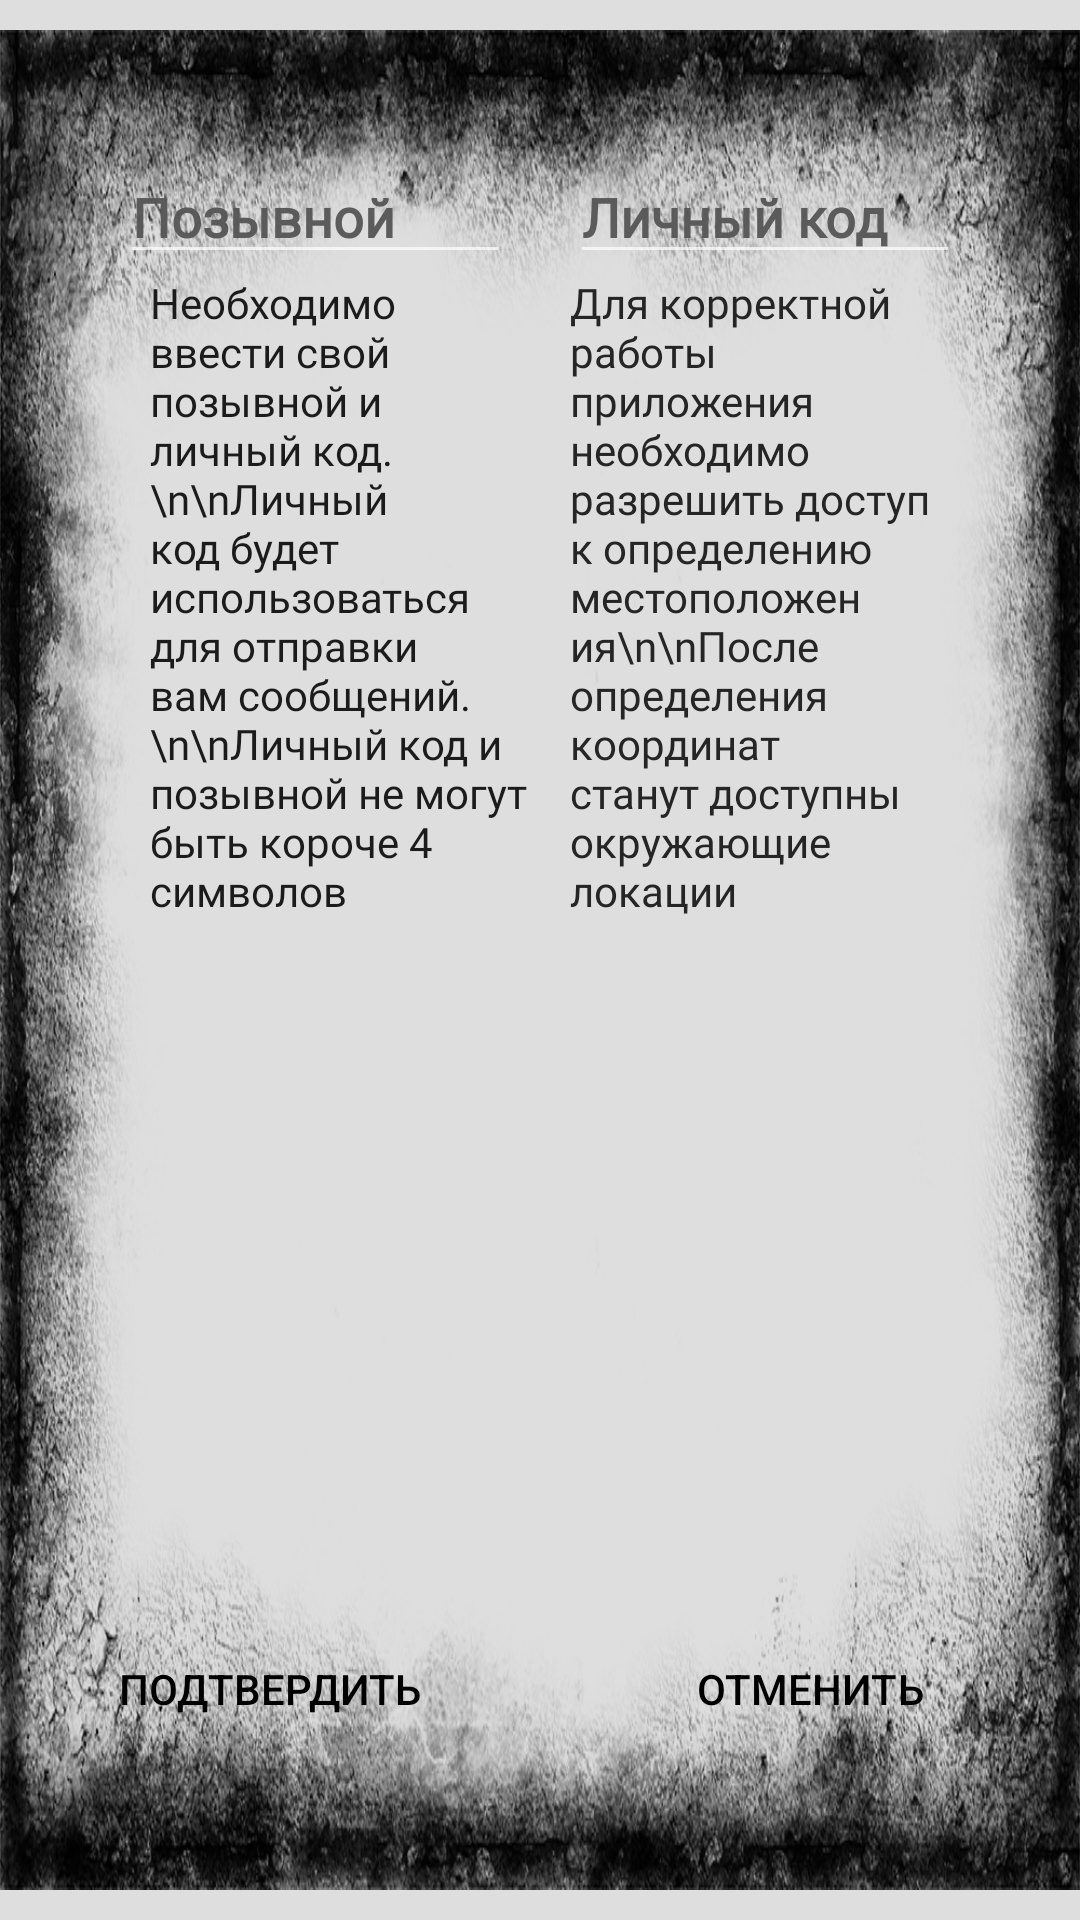

Here is an Android app screen rendered from its layout file. Give the layout XML and the strings, colors and styles it references.
<!-- AndroidManifest.xml: application theme Theme.AppCompat.NoActionBar -->
<!-- res/layout/authinfodialog.xml -->
<?xml version="1.0" encoding="utf-8"?>
<RelativeLayout xmlns:android="http://schemas.android.com/apk/res/android"
    android:layout_width="match_parent"
    android:layout_height="wrap_content"
    android:background="#DFDEDE">

    <LinearLayout
        android:layout_width="match_parent"
        android:layout_height="wrap_content"
        android:layout_marginTop="10dp"
        android:layout_marginBottom="10dp"
        android:background="@drawable/backmap"
        android:orientation="vertical">

        <LinearLayout
            android:layout_width="match_parent"
            android:layout_height="match_parent"
            android:layout_marginLeft="30dp"
            android:layout_marginTop="40dp"
            android:layout_marginRight="30dp"
            android:orientation="horizontal">

            <EditText
                android:id="@+id/nickname"
                android:layout_width="match_parent"
                android:layout_height="wrap_content"
                android:layout_marginLeft="10dp"
                android:layout_marginRight="10dp"
                android:layout_weight="1"
                android:ems="10"
                android:fontFamily="@font/graffiti"
                android:hint="Позывной"
                android:inputType="textPersonName"
                android:textColor="#323232"
                android:textColorHint="#F3555555"
                android:textStyle="bold" />

            <EditText
                android:id="@+id/pass"
                android:layout_width="match_parent"
                android:layout_height="wrap_content"
                android:layout_marginLeft="10dp"
                android:layout_marginRight="10dp"
                android:layout_weight="1"
                android:ems="10"
                android:fontFamily="@font/graffiti"
                android:hint="Личный код"
                android:inputType="textPersonName"
                android:textColor="#323232"
                android:textColorHint="#F3555555"
                android:textStyle="bold" />
        </LinearLayout>

        <EditText
            android:id="@+id/email"
            android:layout_width="match_parent"
            android:layout_height="wrap_content"
            android:ems="10"
            android:inputType="textPersonName"
            android:visibility="gone" />

        <LinearLayout
            android:layout_width="match_parent"
            android:layout_height="wrap_content"
            android:layout_marginLeft="40dp"
            android:layout_marginRight="40dp"
            android:layout_weight="78"
            android:orientation="horizontal">

            <TextView
                android:id="@+id/textView"
                style="@style/ShopQ"
                android:layout_width="match_parent"
                android:layout_height="wrap_content"
                android:layout_marginLeft="10dp"
                android:layout_weight="1"
                android:text="Необходимо ввести свой позывной и личный код. \n\nЛичный код будет использоваться для отправки вам сообщений. \n\nЛичный код и позывной не могут быть короче 4 символов"
                android:textColor="#1B1B1B"
                android:textSize="14sp" />

            <TextView
                android:id="@+id/textView2"
                style="@style/ShopQ"
                android:layout_width="match_parent"
                android:layout_height="wrap_content"
                android:layout_marginLeft="10dp"
                android:layout_weight="1"
                android:text="Для корректной работы приложения необходимо разрешить доступ к определению местоположения\n\nПосле определения координат станут доступны окружающие локации"
                android:textColor="#252525"
                android:textSize="14sp" />
        </LinearLayout>

        <LinearLayout
            android:layout_width="match_parent"
            android:layout_height="wrap_content"
            android:layout_weight="1"
            android:orientation="horizontal">

            <Button
                android:id="@+id/authapprove"
                android:layout_width="match_parent"
                android:layout_height="wrap_content"
                android:layout_weight="1"
                android:background="#00FFFFFF"
                android:text="Подтвердить"
                android:textColor="#000000" />

            <Button
                android:id="@+id/buttonauthdismiss"
                android:layout_width="match_parent"
                android:layout_height="wrap_content"
                android:layout_weight="1"
                android:background="#00FFFFFF"
                android:text="Отменить"
                android:textColor="#000000" />
        </LinearLayout>

        <LinearLayout
            android:layout_width="match_parent"
            android:layout_height="40dp"
            android:orientation="vertical"></LinearLayout>

    </LinearLayout>
</RelativeLayout>
<!-- resources referenced by this layout -->
<resources>
  <!-- drawable backmap: png bitmap (drawable, 447770 bytes) -->
  <style name="ShopQ">
          <item name="android:textSize">10sp</item>
          <item name="android:textColor">#F5F6F5</item>
          <item name="android:fontFamily">@font/graffiti</item>
      </style>
</resources>
